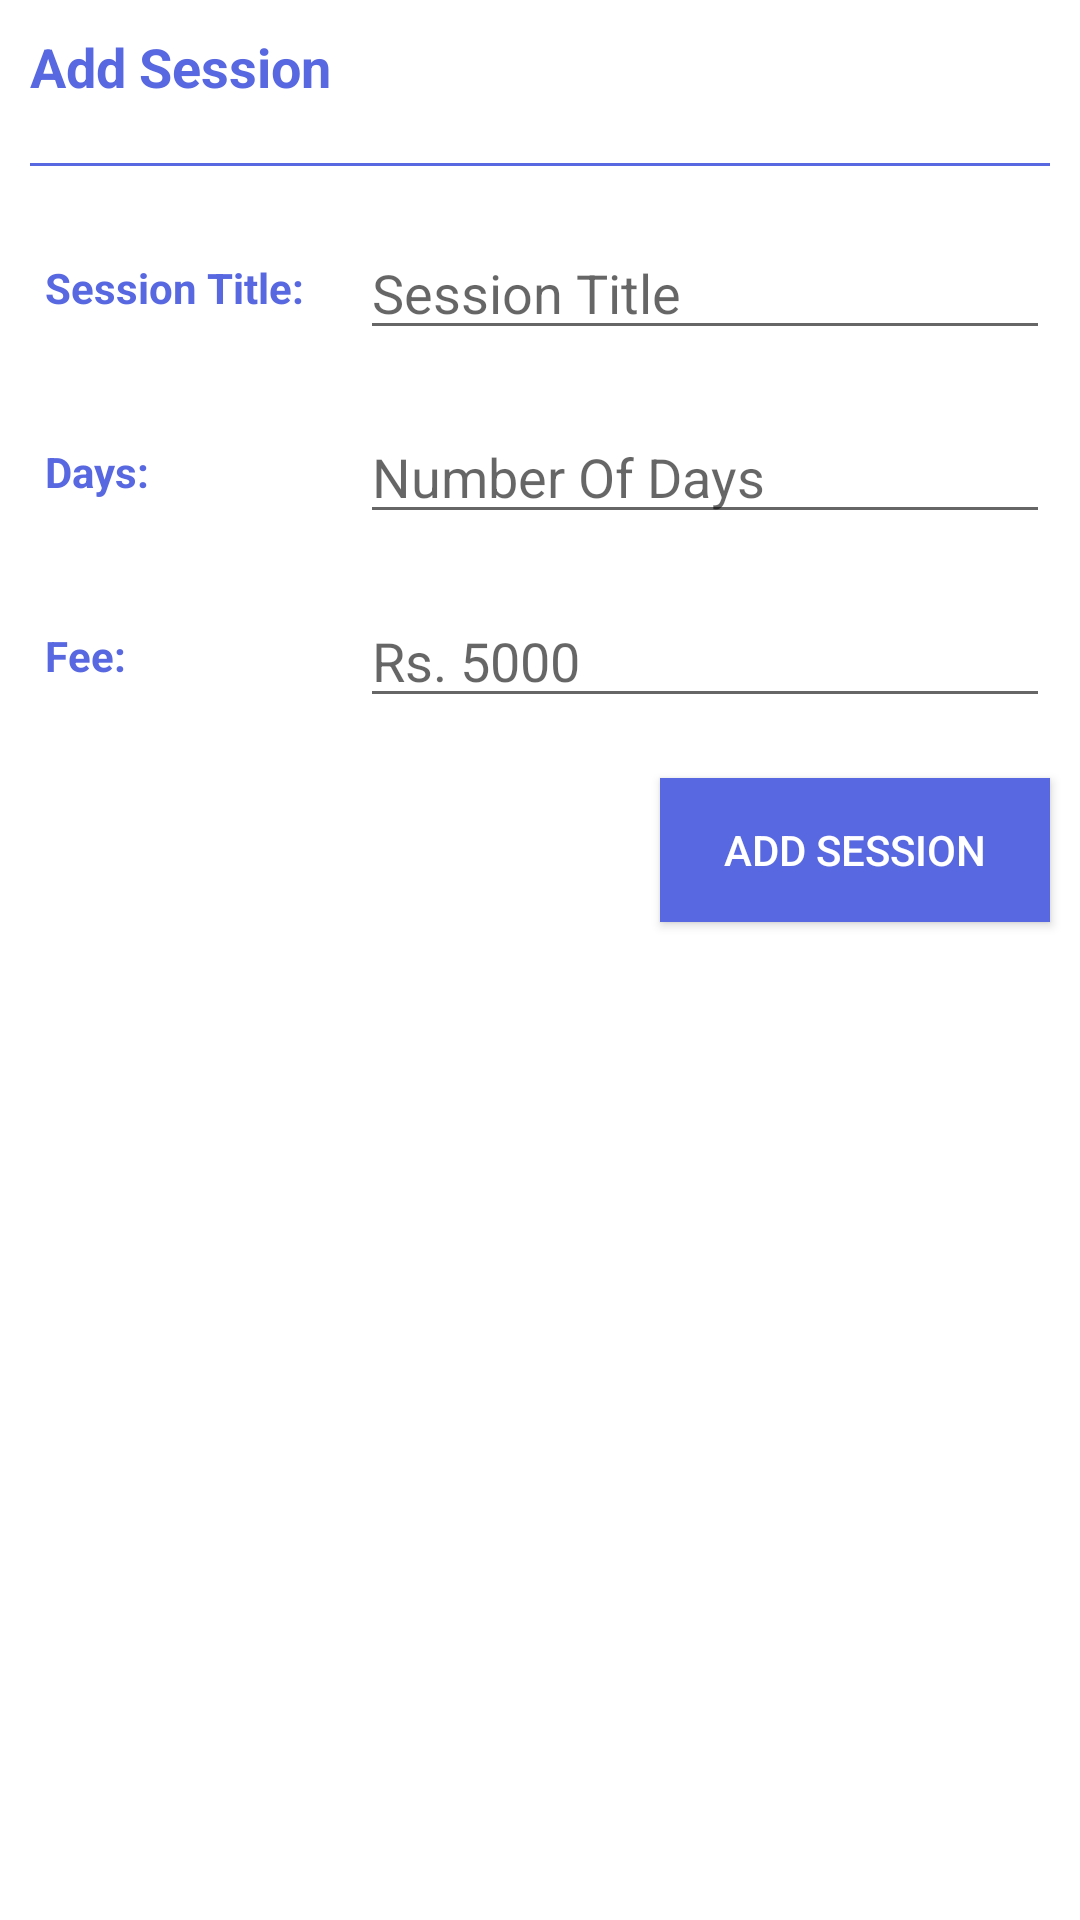

The Android layout XML behind this screen, and the referenced resources:
<!-- AndroidManifest.xml: application theme Theme.OnlineGymApp -->
<!-- res/layout/add_session_layout.xml -->
<?xml version="1.0" encoding="utf-8"?>
<RelativeLayout
    xmlns:android="http://schemas.android.com/apk/res/android"
    android:layout_width="match_parent"
    android:layout_height="wrap_content">

    <TextView
        android:id="@+id/addmcine"
        android:layout_width="match_parent"
        android:layout_height="wrap_content"
        android:text="Add Session"
        android:textSize="18sp"
        android:textColor="@color/bluebutton"
        android:textStyle="bold"
        android:layout_alignParentTop="true"
        android:layout_margin="10dp"/>
    <View
        android:id="@+id/view"
        android:layout_width="match_parent"
        android:layout_height="1dp"
        android:background="@color/bluebutton"
        android:layout_below="@+id/addmcine"
        android:layout_margin="10dp"/>

    <RelativeLayout
        android:id="@+id/rl1"
        android:layout_width="match_parent"
        android:layout_height="wrap_content"
        android:orientation="horizontal"
        android:layout_below="@+id/view"
        android:layout_margin="10dp"
        >

        <TextView
            android:id="@+id/nametext"
            android:layout_width="110dp"
            android:layout_height="wrap_content"
            android:text="Session Title:"
            android:textColor="@color/bluebutton"
            android:textStyle="bold"
            android:padding="5dp"
            android:layout_centerVertical="true"
            />

        <EditText
            android:id="@+id/sessiontitle"
            android:layout_width="match_parent"
            android:layout_height="wrap_content"
            android:layout_weight="0.8"
            android:hint="Session Title"
            android:layout_toRightOf="@+id/nametext"
            android:inputType="text"
            />

    </RelativeLayout>

    <RelativeLayout
        android:id="@+id/rl2"
        android:layout_width="match_parent"
        android:layout_height="wrap_content"
        android:orientation="horizontal"
        android:weightSum="1"
        android:layout_below="@+id/rl1"
        android:layout_margin="10dp">

        <TextView
            android:id="@+id/qtext"
            android:layout_width="110dp"
            android:layout_height="wrap_content"
            android:text="Days:"
            android:textColor="@color/bluebutton"
            android:textStyle="bold"
            android:padding="5dp"
            android:layout_centerVertical="true"
            />

        <EditText
            android:id="@+id/sessiondays"
            android:layout_width="match_parent"
            android:layout_height="wrap_content"
            android:layout_weight="0.8"
            android:hint="Number Of Days"
            android:layout_toRightOf="@id/qtext"
            android:inputType="phone"
            />

    </RelativeLayout>

    <RelativeLayout
        android:id="@+id/rl3"
        android:layout_width="match_parent"
        android:layout_height="wrap_content"
        android:orientation="horizontal"
        android:weightSum="1"
        android:layout_below="@+id/rl2"
        android:layout_margin="10dp">

        <TextView
            android:id="@+id/feetext"
            android:layout_width="110dp"
            android:layout_height="wrap_content"
            android:text="Fee:"
            android:textColor="@color/bluebutton"
            android:textStyle="bold"
            android:padding="5dp"
            android:layout_centerVertical="true"
            />

        <EditText
            android:id="@+id/fee"
            android:layout_width="match_parent"
            android:layout_height="wrap_content"
            android:layout_weight="0.8"
            android:hint="Rs. 5000"
            android:layout_toRightOf="@id/feetext"
            android:inputType="phone"
            />

    </RelativeLayout>

   

    <androidx.appcompat.widget.AppCompatButton
        android:id="@+id/addsessionbtn"
        android:layout_width="130dp"
        android:layout_height="wrap_content"
        android:text="Add Session"
        android:textColor="@color/white"
        android:background="@color/bluebutton"
        android:layout_alignParentRight="true"
        android:layout_below="@+id/rl3"
        android:layout_margin="10dp"/>

</RelativeLayout>
<!-- resources referenced by this layout -->
<resources>
  <color name="bluebutton">#5868E0 </color>
  <color name="white">#FFFFFFFF</color>
  <style name="Theme.OnlineGymApp" parent="Theme.MaterialComponents.DayNight.NoActionBar">
          
          <item name="colorPrimary">#3E01B8</item>
          <item name="colorPrimaryVariant">@color/purple_700</item>
          <item name="colorOnPrimary">@color/white</item>
          
          <item name="colorSecondary">@color/teal_200</item>
          <item name="colorSecondaryVariant">@color/teal_700</item>
          <item name="colorOnSecondary">@color/black</item>
          
          <item name="android:statusBarColor" tools:targetApi="l">?attr/colorPrimaryVariant</item>
          
      </style>
  <color name="purple_700">#FF3700B3</color>
  <color name="teal_200">#FF03DAC5</color>
  <color name="teal_700">#FF018786</color>
  <color name="black">#FF000000</color>
</resources>
